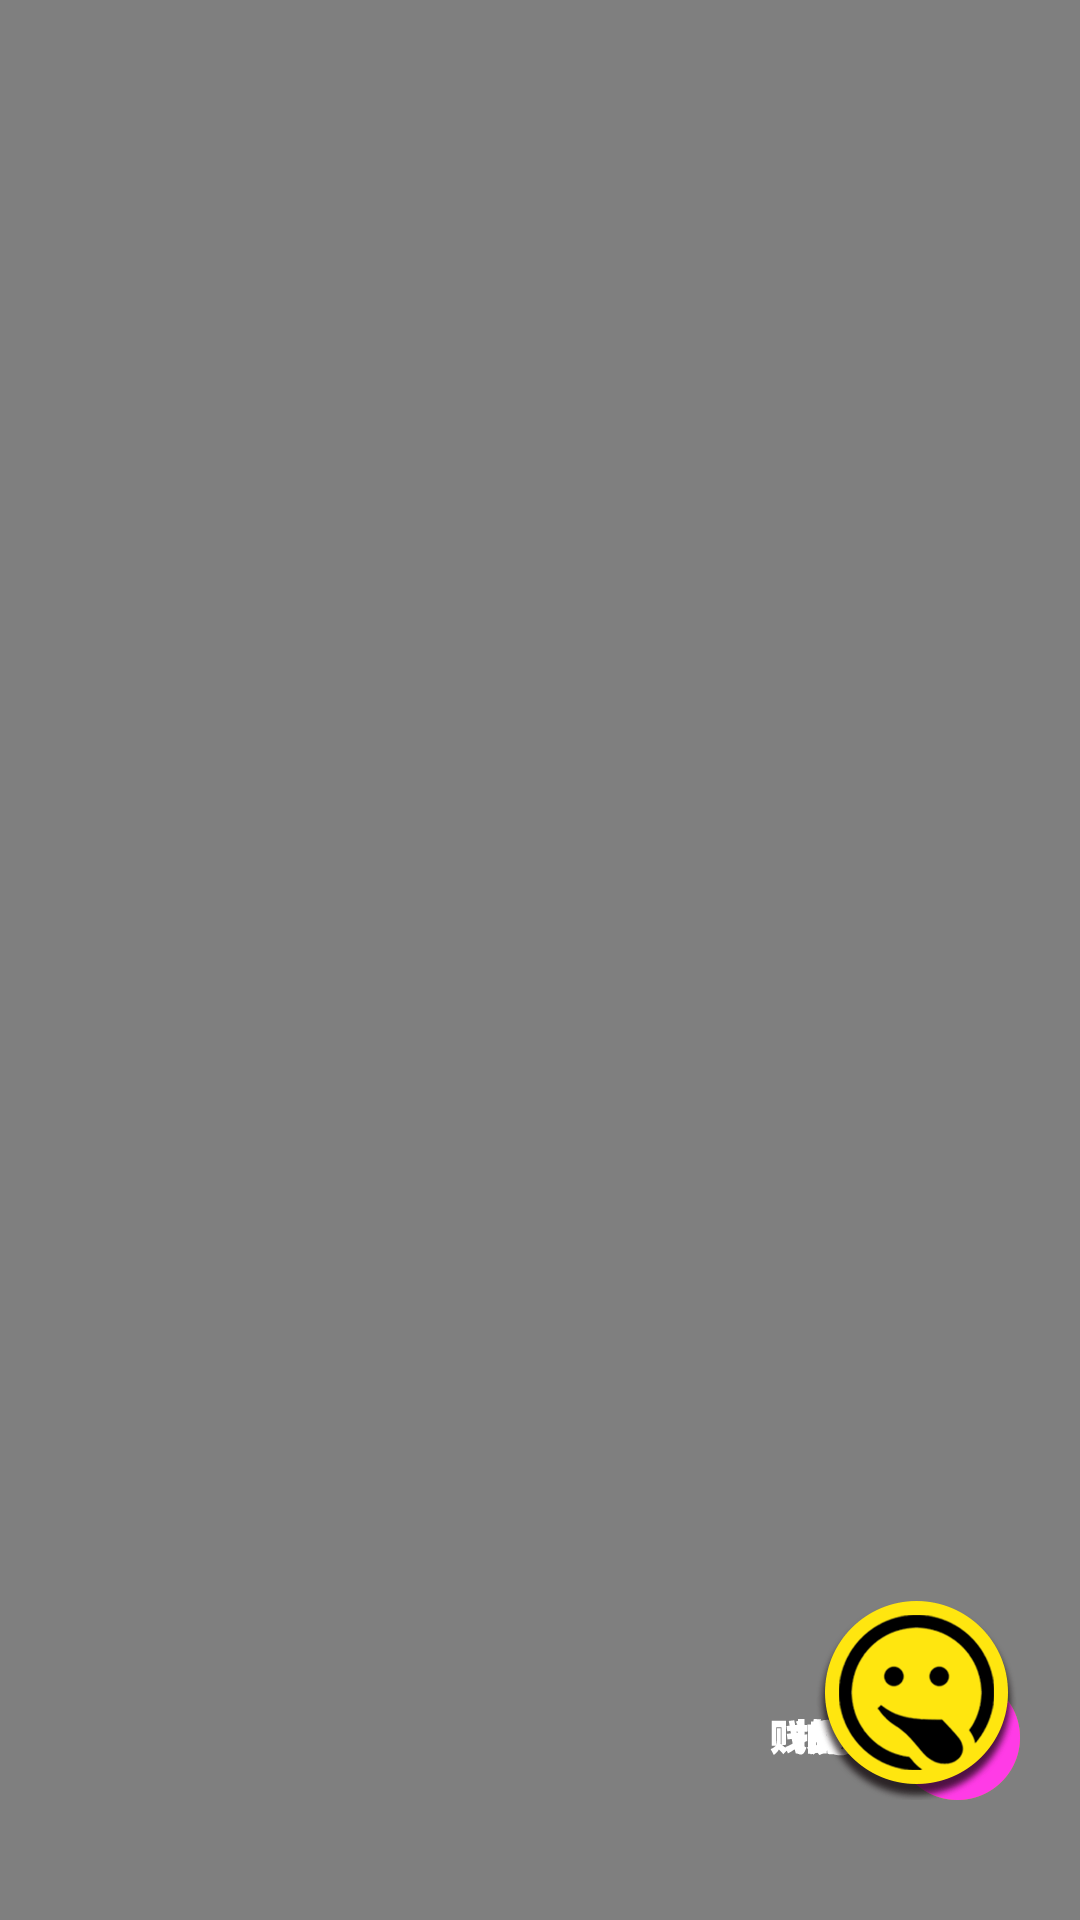

The Android layout XML behind this screen, and the referenced resources:
<!-- AndroidManifest.xml: application theme AppTheme -->
<!-- res/layout/triangle_multi_func_enter.xml -->
<?xml version="1.0" encoding="utf-8"?>
<RelativeLayout xmlns:android="http://schemas.android.com/apk/res/android"
    android:id="@+id/rv_gif_edit_root"
    android:layout_width="match_parent"
    android:layout_height="match_parent"
    android:background="#7e000000">

    <View
        android:id="@+id/view_bottom"
        android:layout_width="match_parent"
        android:layout_height="20dp"
        android:layout_alignParentBottom="true"/>



    <ImageView
        android:id="@+id/iv_gif_edit_text"
        android:layout_width="wrap_content"
        android:layout_height="wrap_content"
        android:layout_marginBottom="20dp"
        android:layout_marginRight="20dp"
        android:layout_alignParentRight="true"
        android:layout_above="@id/view_bottom"
        android:src="@drawable/gif_edit_text" />

    <ImageView
        android:id="@+id/iv_gif_edit_video"
        android:layout_width="wrap_content"
        android:layout_height="wrap_content"
        android:layout_marginBottom="20dp"
        android:layout_marginRight="20dp"
        android:layout_alignParentRight="true"
        android:layout_above="@id/view_bottom"
        android:src="@drawable/gif_edit_video" />

    <ImageView
        android:id="@+id/iv_gif_edit_pic"
        android:layout_width="wrap_content"
        android:layout_height="wrap_content"
        android:layout_marginBottom="20dp"
        android:layout_marginRight="20dp"
        android:layout_alignParentRight="true"
        android:layout_above="@id/view_bottom"
        android:src="@drawable/gif_edit_pic" />

    <ImageView
        android:id="@+id/iv_gif_edit_enter"
        android:layout_width="wrap_content"
        android:layout_height="wrap_content"
        android:layout_marginBottom="20dp"
        android:layout_marginRight="20dp"
        android:layout_alignParentRight="true"
        android:layout_above="@id/view_bottom"
        android:src ="@drawable/gif_edit_enter"/>


</RelativeLayout>
<!-- resources referenced by this layout -->
<resources>
  <!-- drawable gif_edit_enter: png bitmap (drawable-xxhdpi, 8366 bytes) -->
  <!-- drawable gif_edit_pic: png bitmap (drawable-xxhdpi, 1867 bytes) -->
  <!-- drawable gif_edit_text: png bitmap (drawable-xxhdpi, 1816 bytes) -->
  <!-- drawable gif_edit_video: png bitmap (drawable-xxhdpi, 1924 bytes) -->
  <style name="AppTheme" parent="Theme.AppCompat.Light.DarkActionBar">
          
          <item name="colorPrimary">@color/colorPrimary</item>
          <item name="colorPrimaryDark">@color/colorPrimaryDark</item>
          <item name="colorAccent">@color/colorAccent</item>
      </style>
  <!-- not gathered from this repository: default colours our renderer supplied (Android Studio template values) -->
  <color name="colorPrimary">#FF6200EE</color>
  <color name="colorPrimaryDark">#FF3700B3</color>
  <color name="colorAccent">#FF03DAC5</color>
</resources>
